Dataset: aug_Dataset (GitHub, etcho00700/ML_fin_project). Classes: COVID, normal.

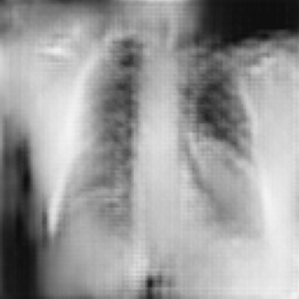
Label: COVID

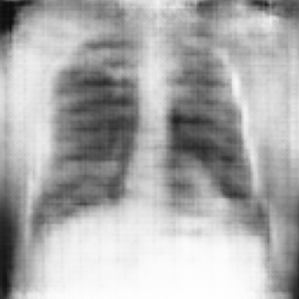
Label: normal

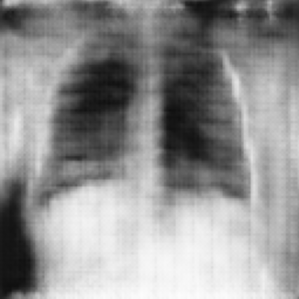
Label: normal

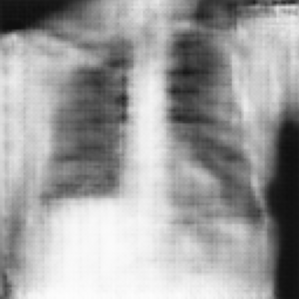
Label: normal

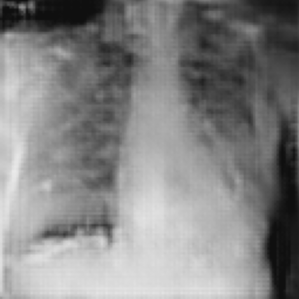
Label: COVID

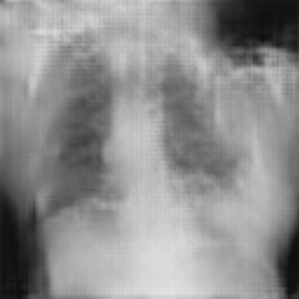
Label: COVID
